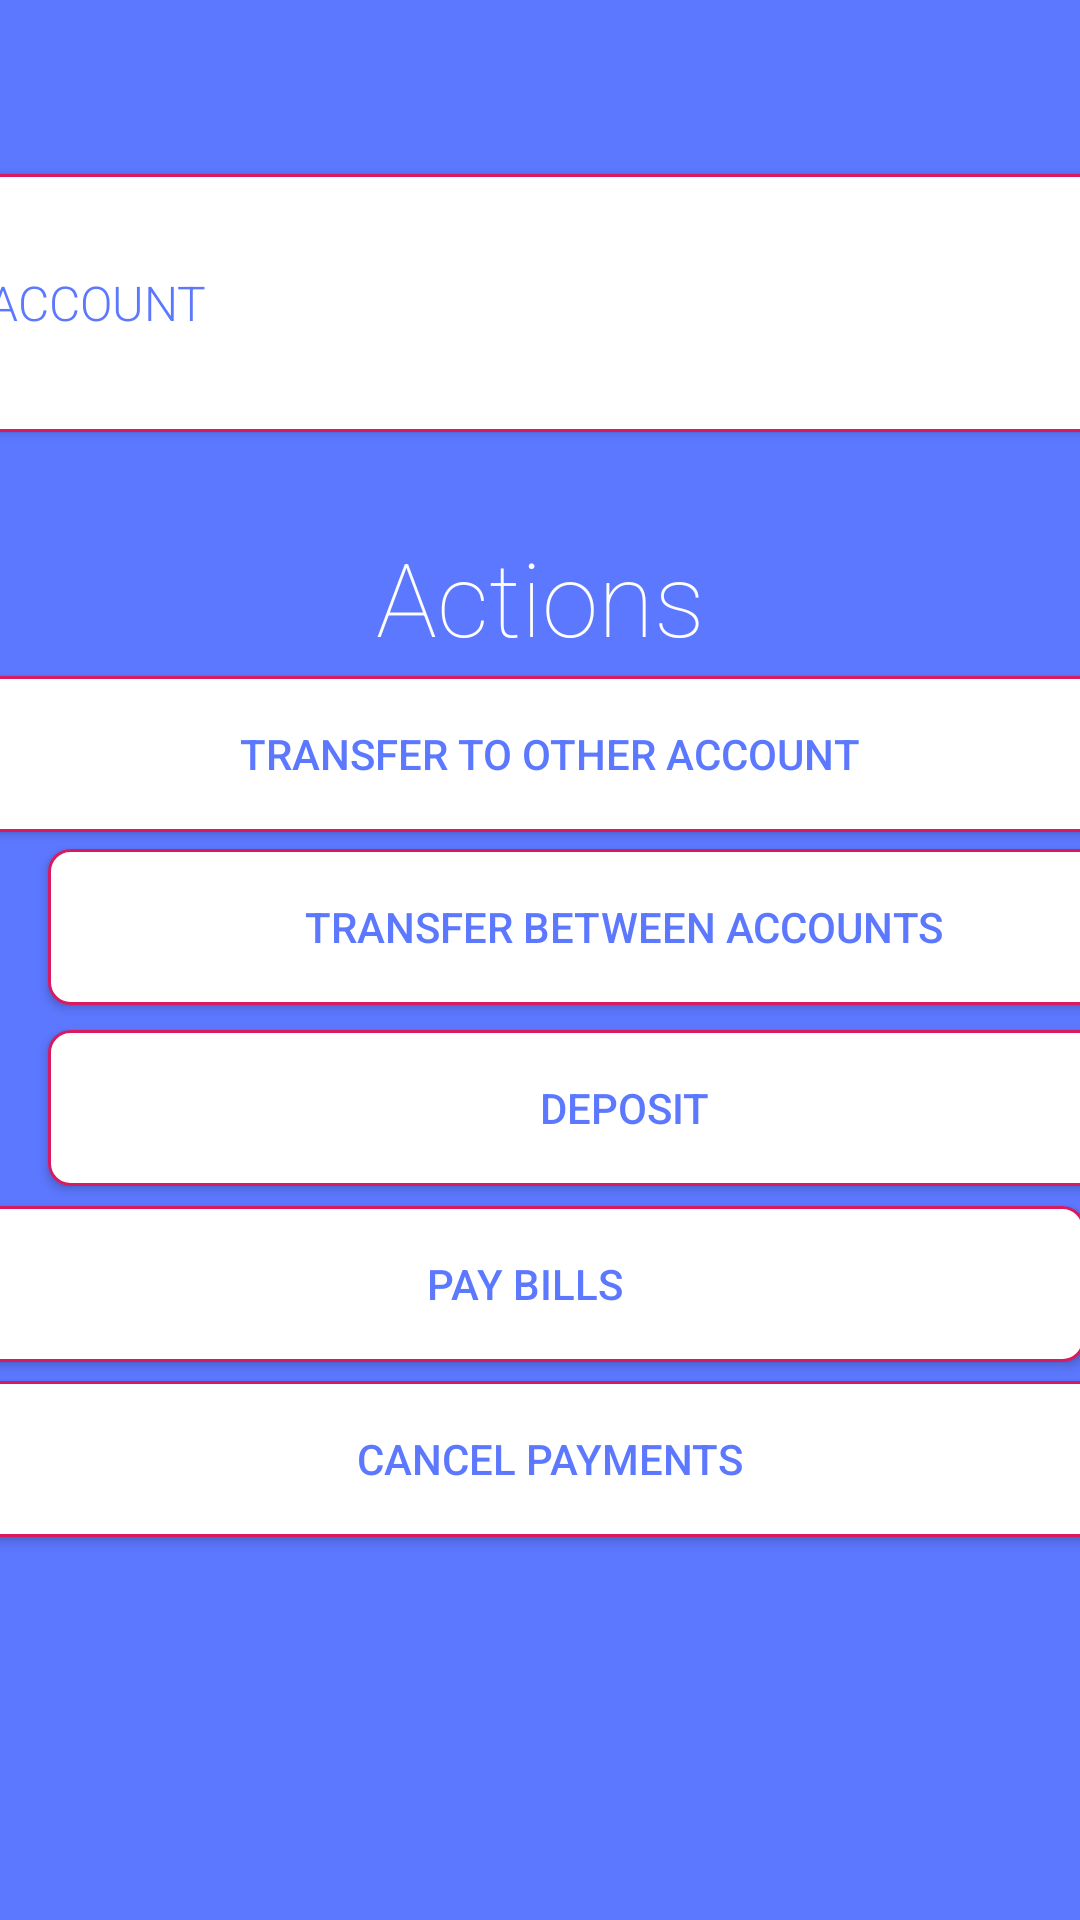

Android layout source for this screen:
<!-- AndroidManifest.xml: application theme AppTheme.NoActionBar -->
<!-- res/layout/activity_view_account.xml -->
<?xml version="1.0" encoding="utf-8"?>
<android.support.constraint.ConstraintLayout xmlns:android="http://schemas.android.com/apk/res/android"
                                             xmlns:app="http://schemas.android.com/apk/res-auto"
                                             xmlns:tools="http://schemas.android.com/tools"
                                             android:layout_width="match_parent"
                                             android:layout_height="match_parent"
                                             tools:context=".ViewAccountActivity"
                                             android:background="@color/backgroundBLUE">

    <Button
            android:id="@+id/AccountBtn2"
            android:layout_width="379dp"
            android:layout_height="86dp"
            android:layout_marginStart="8dp"
            android:layout_marginTop="8dp"
            android:layout_marginEnd="8dp"
            android:layout_marginBottom="8dp"
            android:text="@string/AccountInViewActivity"
            android:textAlignment="viewStart"
            android:background="@drawable/rounded_menu_buttons"
            app:layout_constraintBottom_toBottomOf="parent"
            app:layout_constraintEnd_toEndOf="parent"
            app:layout_constraintStart_toStartOf="parent"
            app:layout_constraintTop_toTopOf="parent"
            app:layout_constraintVertical_bias="0.093" android:fontFamily="sans-serif-light" android:textSize="16sp"
            android:textColor="@color/backgroundBLUE"/>

    <Button
            android:id="@+id/transferMoneyBetweenAccountsBtn"
            android:layout_width="379dp"
            android:layout_height="52dp"
            android:layout_marginStart="16dp"
            android:text="@string/transferMoneyBetweenAccounts"
            android:background="@drawable/rounded_small_buttons"
            app:layout_constraintStart_toStartOf="parent"
            android:textColor="@color/backgroundBLUE" android:layout_marginTop="8dp"
            app:layout_constraintTop_toTopOf="parent" android:layout_marginBottom="8dp"
            app:layout_constraintBottom_toBottomOf="parent" app:layout_constraintVertical_bias="0.481"/>

    <Button
            android:id="@+id/transferMoneyToOtherAccountsBtn"
            android:layout_width="379dp"
            android:layout_height="52dp"
            android:text="@string/transferMoneyToOtherAccounts"
            android:background="@drawable/rounded_small_buttons"
            app:layout_constraintEnd_toEndOf="parent"
            app:layout_constraintStart_toStartOf="parent"
            android:textColor="@color/backgroundBLUE" android:layout_marginTop="8dp"
            app:layout_constraintTop_toTopOf="parent" android:layout_marginBottom="8dp"
            app:layout_constraintBottom_toBottomOf="parent" app:layout_constraintVertical_bias="0.38"/>

    <Button
            android:id="@+id/DepositBtn"
            android:layout_width="379dp"
            android:layout_height="52dp"
            android:layout_marginStart="16dp"
            android:layout_marginEnd="8dp"
            android:layout_marginBottom="8dp"
            android:text="@string/DepositMoney"
            android:background="@drawable/rounded_small_buttons"
            app:layout_constraintBottom_toBottomOf="parent"
            app:layout_constraintEnd_toEndOf="parent"
            app:layout_constraintHorizontal_bias="0.0"
            app:layout_constraintStart_toStartOf="parent"
            android:layout_marginTop="8dp" app:layout_constraintTop_toTopOf="parent"
            app:layout_constraintVertical_bias="0.586" android:textColor="@color/backgroundBLUE"/>

    <Button
            android:id="@+id/payBillsBtn"
            android:layout_width="379dp"
            android:layout_height="52dp"
            android:layout_marginEnd="8dp"
            android:layout_marginBottom="8dp"
            android:text="@string/payBills"
            android:background="@drawable/rounded_small_buttons"
            app:layout_constraintBottom_toBottomOf="parent"
            app:layout_constraintEnd_toEndOf="parent"
            app:layout_constraintHorizontal_bias="0.666"
            app:layout_constraintStart_toStartOf="parent"
            android:textColor="@color/backgroundBLUE" android:layout_marginTop="8dp"
            app:layout_constraintTop_toTopOf="parent" app:layout_constraintVertical_bias="0.689"/>

    <Button
            android:id="@+id/cancelBtn"
            android:layout_width="379dp"
            android:layout_height="52dp"
            android:layout_marginStart="8dp"
            android:layout_marginEnd="8dp"
            android:text="@string/cancel_payments"
            android:background="@drawable/rounded_small_buttons"
            app:layout_constraintEnd_toEndOf="parent"
            app:layout_constraintStart_toStartOf="parent"
            android:textColor="@color/backgroundBLUE" android:layout_marginTop="8dp"
            app:layout_constraintTop_toTopOf="parent" android:layout_marginBottom="8dp"
            app:layout_constraintBottom_toBottomOf="parent" app:layout_constraintVertical_bias="0.791"/>

    <TextView
            android:text="@string/actionsAccount"
            android:layout_width="wrap_content"
            android:layout_height="wrap_content"
            android:id="@+id/textView7" app:layout_constraintEnd_toEndOf="parent" android:layout_marginEnd="8dp"
            app:layout_constraintStart_toStartOf="parent" android:layout_marginStart="8dp"
            android:layout_marginTop="8dp" app:layout_constraintTop_toTopOf="parent" android:layout_marginBottom="8dp"
            android:textColor="@android:color/white"
            android:textAppearance="@style/TextAppearance.AppCompat.Display1" android:fontFamily="sans-serif-thin"
            app:layout_constraintVertical_bias="0.291"
            app:layout_constraintBottom_toBottomOf="parent"/>
</android.support.constraint.ConstraintLayout>
<!-- resources referenced by this layout -->
<resources>
  <color name="backgroundBLUE">#5C78FF</color>
  <!-- drawable rounded_menu_buttons (drawable) -->
  <?xml version="1.0" encoding="utf-8"?>
  <shape xmlns:android="http://schemas.android.com/apk/res/android"
         android:shape="rectangle">
      <solid android:color="#FFFFFF"/>
      <size android:height="180px" android:width="1035px"/>
      <padding android:left="15px"/>
      <corners android:radius="7dp" />
      <stroke
              android:width="1dp"
              android:color="#FFD81B60"
      />
  
  </shape>
  <!-- drawable rounded_small_buttons (drawable) -->
  <?xml version="1.0" encoding="utf-8"?>
  <shape xmlns:android="http://schemas.android.com/apk/res/android"
         android:shape="rectangle">
      <solid android:color="#FFFFFF"/>
      <size android:height="50px" android:width="450px"/>
      <padding android:left="15px"/>
      <corners android:radius="7dp" />
      <stroke
              android:width="1dp"
              android:color="#FFD81B60"
  
      />
  
  </shape>
  <string name="AccountInViewActivity">Account</string>
  <string name="DepositMoney">Deposit</string>
  <string name="actionsAccount">Actions</string>
  <string name="cancel_payments">Cancel Payments</string>
  <string name="payBills">Pay bills</string>
  <string name="transferMoneyBetweenAccounts">Transfer between accounts</string>
  <string name="transferMoneyToOtherAccounts">Transfer to other account</string>
  <style name="AppTheme.NoActionBar">
          <item name="windowActionBar">false</item>
          <item name="windowNoTitle">true</item>
      </style>
</resources>
